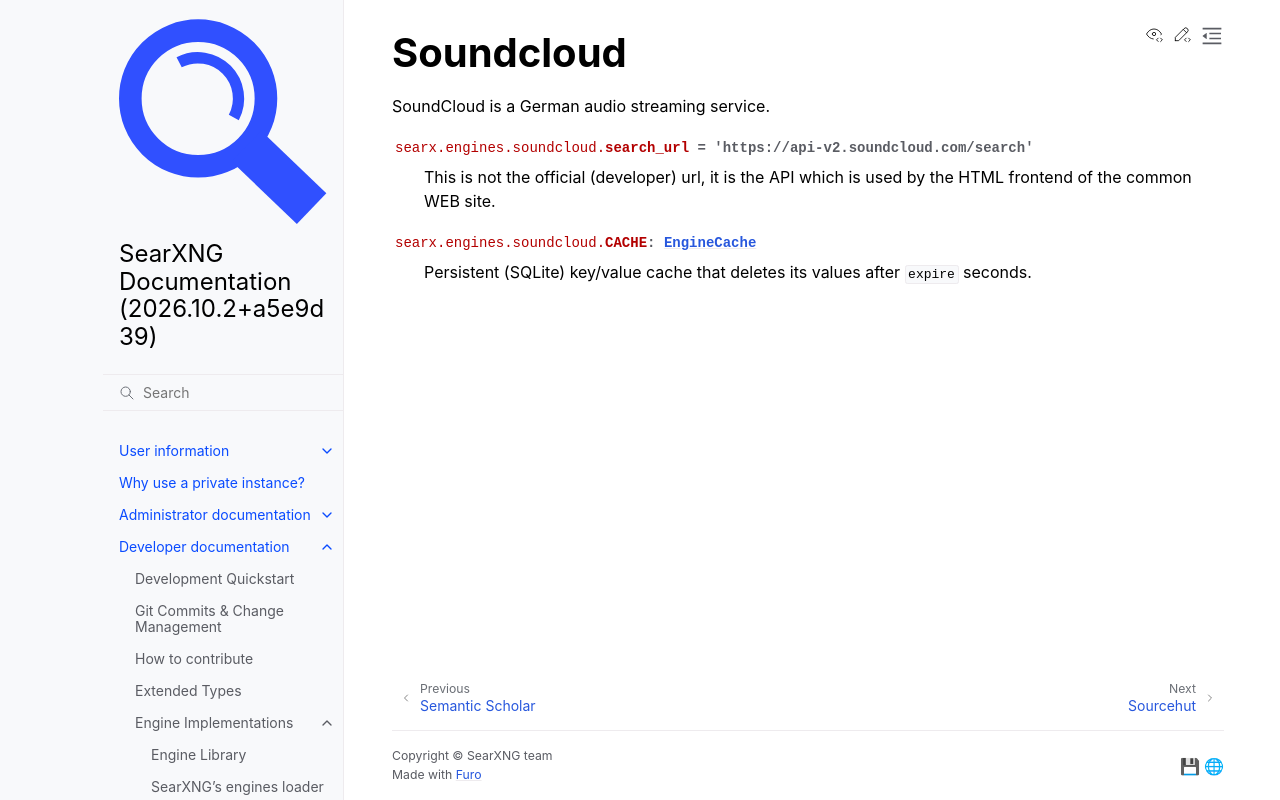

repository: Quad4-Software/void-search · page: dev/engines/online/soundcloud.html · generator: sphinx

.. _soundcloud engine:

==========
Soundcloud
==========

.. automodule:: searx.engines.soundcloud
   :members:
